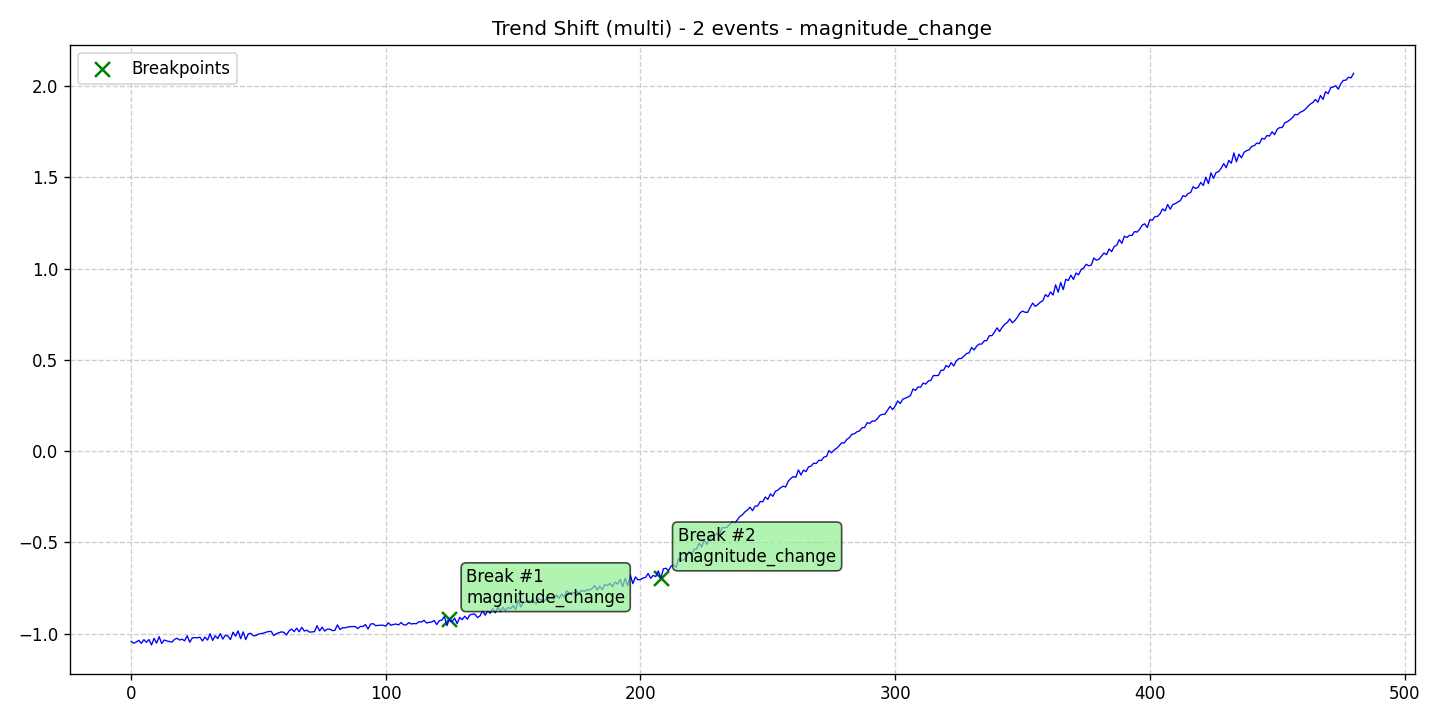

The table this chart was drawn from, first rows:
data, stationary, det_lin_up, det_lin_down, det_quad, det_cubic, det_exp, det_damped, stoc_trend, volatility, single_seas, multiple_seas, point_anom_single, point_anom_multi, collect_anom, context_anom, mean_shift, var_shift, trend_shift, date, is_break, is_anomaly, is_multi, location_beginning
-1.042, 0, 0, 0, 0, 0, 0, 0, 0, 0, 0, 0, 0, 0, 0, 0, 0, 0, 1, 2020-01-01, 0, 0, 1, 0
-1.052, 0, 0, 0, 0, 0, 0, 0, 0, 0, 0, 0, 0, 0, 0, 0, 0, 0, 1, 2020-01-02, 0, 0, 1, 0
-1.045, 0, 0, 0, 0, 0, 0, 0, 0, 0, 0, 0, 0, 0, 0, 0, 0, 0, 1, 2020-01-03, 0, 0, 1, 0
-1.036, 0, 0, 0, 0, 0, 0, 0, 0, 0, 0, 0, 0, 0, 0, 0, 0, 0, 1, 2020-01-04, 0, 0, 1, 0
-1.053, 0, 0, 0, 0, 0, 0, 0, 0, 0, 0, 0, 0, 0, 0, 0, 0, 0, 1, 2020-01-05, 0, 0, 1, 0
-1.033, 0, 0, 0, 0, 0, 0, 0, 0, 0, 0, 0, 0, 0, 0, 0, 0, 0, 1, 2020-01-06, 0, 0, 1, 0
-1.047, 0, 0, 0, 0, 0, 0, 0, 0, 0, 0, 0, 0, 0, 0, 0, 0, 0, 1, 2020-01-07, 0, 0, 1, 0
-1.032, 0, 0, 0, 0, 0, 0, 0, 0, 0, 0, 0, 0, 0, 0, 0, 0, 0, 1, 2020-01-08, 0, 0, 1, 0
-1.062, 0, 0, 0, 0, 0, 0, 0, 0, 0, 0, 0, 0, 0, 0, 0, 0, 0, 1, 2020-01-09, 0, 0, 1, 0
-1.026, 0, 0, 0, 0, 0, 0, 0, 0, 0, 0, 0, 0, 0, 0, 0, 0, 0, 1, 2020-01-10, 0, 0, 1, 0
-1.051, 0, 0, 0, 0, 0, 0, 0, 0, 0, 0, 0, 0, 0, 0, 0, 0, 0, 1, 2020-01-11, 0, 0, 1, 0
-1.016, 0, 0, 0, 0, 0, 0, 0, 0, 0, 0, 0, 0, 0, 0, 0, 0, 0, 1, 2020-01-12, 0, 0, 1, 0
-1.054, 0, 0, 0, 0, 0, 0, 0, 0, 0, 0, 0, 0, 0, 0, 0, 0, 0, 1, 2020-01-13, 0, 0, 1, 0
-1.035, 0, 0, 0, 0, 0, 0, 0, 0, 0, 0, 0, 0, 0, 0, 0, 0, 0, 1, 2020-01-14, 0, 0, 1, 0
-1.04, 0, 0, 0, 0, 0, 0, 0, 0, 0, 0, 0, 0, 0, 0, 0, 0, 0, 1, 2020-01-15, 0, 0, 1, 0
-1.043, 0, 0, 0, 0, 0, 0, 0, 0, 0, 0, 0, 0, 0, 0, 0, 0, 0, 1, 2020-01-16, 0, 0, 1, 0
-1.046, 0, 0, 0, 0, 0, 0, 0, 0, 0, 0, 0, 0, 0, 0, 0, 0, 0, 1, 2020-01-17, 0, 0, 1, 0
-1.032, 0, 0, 0, 0, 0, 0, 0, 0, 0, 0, 0, 0, 0, 0, 0, 0, 0, 1, 2020-01-18, 0, 0, 1, 0
-1.025, 0, 0, 0, 0, 0, 0, 0, 0, 0, 0, 0, 0, 0, 0, 0, 0, 0, 1, 2020-01-19, 0, 0, 1, 0
-1.035, 0, 0, 0, 0, 0, 0, 0, 0, 0, 0, 0, 0, 0, 0, 0, 0, 0, 1, 2020-01-20, 0, 0, 1, 0
-1.03, 0, 0, 0, 0, 0, 0, 0, 0, 0, 0, 0, 0, 0, 0, 0, 0, 0, 1, 2020-01-21, 0, 0, 1, 0
-1.039, 0, 0, 0, 0, 0, 0, 0, 0, 0, 0, 0, 0, 0, 0, 0, 0, 0, 1, 2020-01-22, 0, 0, 1, 0
-1.011, 0, 0, 0, 0, 0, 0, 0, 0, 0, 0, 0, 0, 0, 0, 0, 0, 0, 1, 2020-01-23, 0, 0, 1, 0
-1.047, 0, 0, 0, 0, 0, 0, 0, 0, 0, 0, 0, 0, 0, 0, 0, 0, 0, 1, 2020-01-24, 0, 0, 1, 0
-1.023, 0, 0, 0, 0, 0, 0, 0, 0, 0, 0, 0, 0, 0, 0, 0, 0, 0, 1, 2020-01-25, 0, 0, 1, 0
-1.021, 0, 0, 0, 0, 0, 0, 0, 0, 0, 0, 0, 0, 0, 0, 0, 0, 0, 1, 2020-01-26, 0, 0, 1, 0
-1.022, 0, 0, 0, 0, 0, 0, 0, 0, 0, 0, 0, 0, 0, 0, 0, 0, 0, 1, 2020-01-27, 0, 0, 1, 0
-1.019, 0, 0, 0, 0, 0, 0, 0, 0, 0, 0, 0, 0, 0, 0, 0, 0, 0, 1, 2020-01-28, 0, 0, 1, 0
-1.04, 0, 0, 0, 0, 0, 0, 0, 0, 0, 0, 0, 0, 0, 0, 0, 0, 0, 1, 2020-01-29, 0, 0, 1, 0
-1.018, 0, 0, 0, 0, 0, 0, 0, 0, 0, 0, 0, 0, 0, 0, 0, 0, 0, 1, 2020-01-30, 0, 0, 1, 0
-1.035, 0, 0, 0, 0, 0, 0, 0, 0, 0, 0, 0, 0, 0, 0, 0, 0, 0, 1, 2020-01-31, 0, 0, 1, 0
-1, 0, 0, 0, 0, 0, 0, 0, 0, 0, 0, 0, 0, 0, 0, 0, 0, 0, 1, 2020-02-01, 0, 0, 1, 0
-1.037, 0, 0, 0, 0, 0, 0, 0, 0, 0, 0, 0, 0, 0, 0, 0, 0, 0, 1, 2020-02-02, 0, 0, 1, 0
-1.011, 0, 0, 0, 0, 0, 0, 0, 0, 0, 0, 0, 0, 0, 0, 0, 0, 0, 1, 2020-02-03, 0, 0, 1, 0
-1.027, 0, 0, 0, 0, 0, 0, 0, 0, 0, 0, 0, 0, 0, 0, 0, 0, 0, 1, 2020-02-04, 0, 0, 1, 0
-0.9995, 0, 0, 0, 0, 0, 0, 0, 0, 0, 0, 0, 0, 0, 0, 0, 0, 0, 1, 2020-02-05, 0, 0, 1, 0
-1.03, 0, 0, 0, 0, 0, 0, 0, 0, 0, 0, 0, 0, 0, 0, 0, 0, 0, 1, 2020-02-06, 0, 0, 1, 0
-1.008, 0, 0, 0, 0, 0, 0, 0, 0, 0, 0, 0, 0, 0, 0, 0, 0, 0, 1, 2020-02-07, 0, 0, 1, 0
-1.013, 0, 0, 0, 0, 0, 0, 0, 0, 0, 0, 0, 0, 0, 0, 0, 0, 0, 1, 2020-02-08, 0, 0, 1, 0
-1.032, 0, 0, 0, 0, 0, 0, 0, 0, 0, 0, 0, 0, 0, 0, 0, 0, 0, 1, 2020-02-09, 0, 0, 1, 0
-0.9915, 0, 0, 0, 0, 0, 0, 0, 0, 0, 0, 0, 0, 0, 0, 0, 0, 0, 1, 2020-02-10, 0, 0, 1, 0
-1.013, 0, 0, 0, 0, 0, 0, 0, 0, 0, 0, 0, 0, 0, 0, 0, 0, 0, 1, 2020-02-11, 0, 0, 1, 0
-0.9848, 0, 0, 0, 0, 0, 0, 0, 0, 0, 0, 0, 0, 0, 0, 0, 0, 0, 1, 2020-02-12, 0, 0, 1, 0
-1.027, 0, 0, 0, 0, 0, 0, 0, 0, 0, 0, 0, 0, 0, 0, 0, 0, 0, 1, 2020-02-13, 0, 0, 1, 0
-0.9897, 0, 0, 0, 0, 0, 0, 0, 0, 0, 0, 0, 0, 0, 0, 0, 0, 0, 1, 2020-02-14, 0, 0, 1, 0
-1.032, 0, 0, 0, 0, 0, 0, 0, 0, 0, 0, 0, 0, 0, 0, 0, 0, 0, 1, 2020-02-15, 0, 0, 1, 0
-1.001, 0, 0, 0, 0, 0, 0, 0, 0, 0, 0, 0, 0, 0, 0, 0, 0, 0, 1, 2020-02-16, 0, 0, 1, 0
-0.9976, 0, 0, 0, 0, 0, 0, 0, 0, 0, 0, 0, 0, 0, 0, 0, 0, 0, 1, 2020-02-17, 0, 0, 1, 0
-1.012, 0, 0, 0, 0, 0, 0, 0, 0, 0, 0, 0, 0, 0, 0, 0, 0, 0, 1, 2020-02-18, 0, 0, 1, 0
-1.01, 0, 0, 0, 0, 0, 0, 0, 0, 0, 0, 0, 0, 0, 0, 0, 0, 0, 1, 2020-02-19, 0, 0, 1, 0
-1.002, 0, 0, 0, 0, 0, 0, 0, 0, 0, 0, 0, 0, 0, 0, 0, 0, 0, 1, 2020-02-20, 0, 0, 1, 0
-0.9989, 0, 0, 0, 0, 0, 0, 0, 0, 0, 0, 0, 0, 0, 0, 0, 0, 0, 1, 2020-02-21, 0, 0, 1, 0
-0.9966, 0, 0, 0, 0, 0, 0, 0, 0, 0, 0, 0, 0, 0, 0, 0, 0, 0, 1, 2020-02-22, 0, 0, 1, 0
-0.9914, 0, 0, 0, 0, 0, 0, 0, 0, 0, 0, 0, 0, 0, 0, 0, 0, 0, 1, 2020-02-23, 0, 0, 1, 0
-0.9884, 0, 0, 0, 0, 0, 0, 0, 0, 0, 0, 0, 0, 0, 0, 0, 0, 0, 1, 2020-02-24, 0, 0, 1, 0
-0.9874, 0, 0, 0, 0, 0, 0, 0, 0, 0, 0, 0, 0, 0, 0, 0, 0, 0, 1, 2020-02-25, 0, 0, 1, 0
-1.01, 0, 0, 0, 0, 0, 0, 0, 0, 0, 0, 0, 0, 0, 0, 0, 0, 0, 1, 2020-02-26, 0, 0, 1, 0
-0.9999, 0, 0, 0, 0, 0, 0, 0, 0, 0, 0, 0, 0, 0, 0, 0, 0, 0, 1, 2020-02-27, 0, 0, 1, 0
-0.9951, 0, 0, 0, 0, 0, 0, 0, 0, 0, 0, 0, 0, 0, 0, 0, 0, 0, 1, 2020-02-28, 0, 0, 1, 0
-0.9897, 0, 0, 0, 0, 0, 0, 0, 0, 0, 0, 0, 0, 0, 0, 0, 0, 0, 1, 2020-02-29, 0, 0, 1, 0
... 421 more rows
